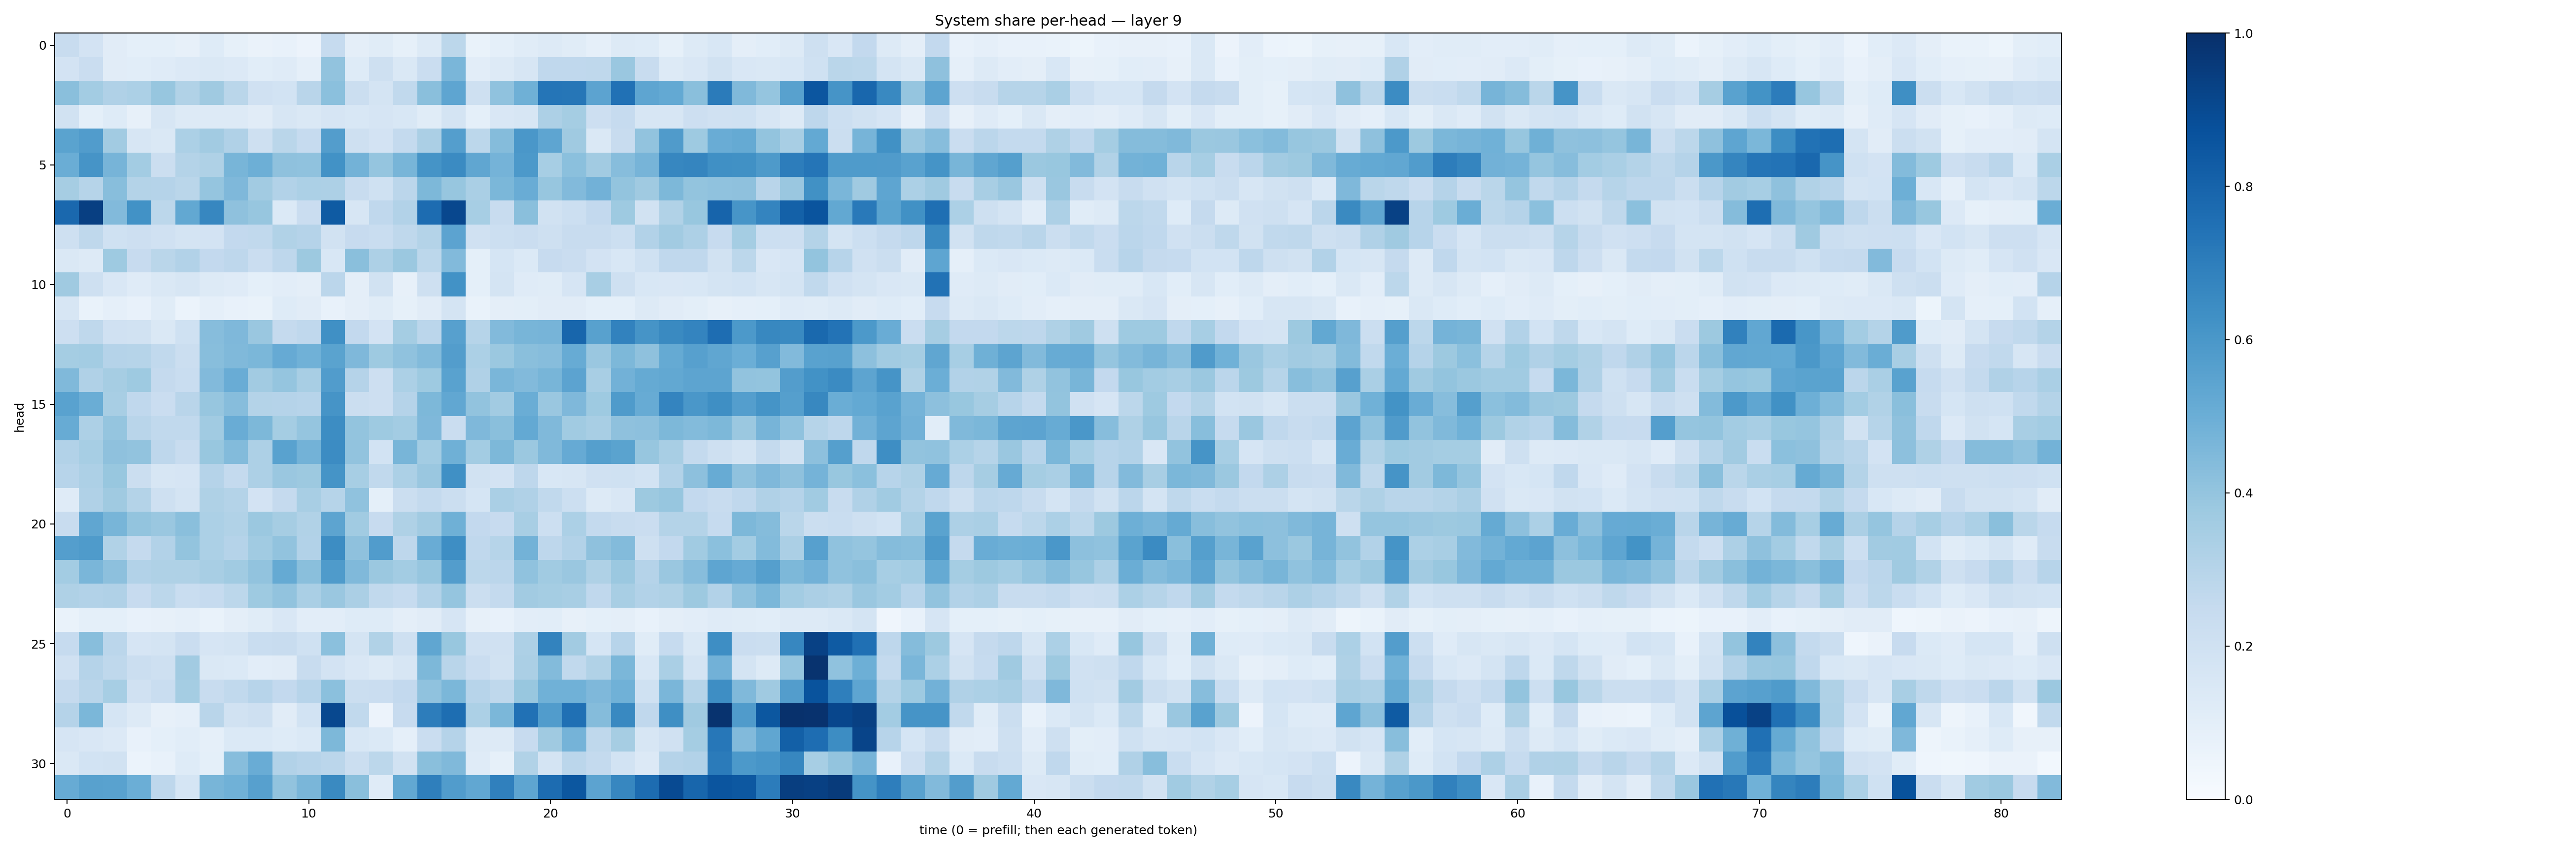

The table this chart was drawn from, first rows:
0.24065441, 0.1819703, 0.10969999, 0.091221526, 0.09271162, 0.08036036, 0.12165003, 0.082479596, 0.062610514, 0.07619842, 0.056462184, 0.24766706, 0.096704535, 0.115689985, 0.082949825, 0.12710123, 0.27796942, 0.06878678, 0.091522075, 0.11599461, 0.12849642, 0.115053244, 0.086362846, 0.12539352
0.1821, 0.2278, 0.1102, 0.1076, 0.1197, 0.1345, 0.1473, 0.1347, 0.106, 0.1182, 0.08876, 0.4042, 0.122, 0.2051, 0.1414, 0.2276, 0.4617, 0.1044, 0.1261, 0.1597, 0.2673, 0.2685, 0.2715, 0.3862
0.4241, 0.3584, 0.3174, 0.33, 0.3908, 0.3142, 0.3706, 0.2885, 0.1976, 0.1872, 0.2897, 0.4207, 0.2201, 0.1731, 0.2641, 0.4245, 0.5385, 0.2047, 0.4086, 0.489, 0.7326, 0.7298, 0.5465, 0.7499
0.1912, 0.09137, 0.1227, 0.08011, 0.161, 0.1316, 0.1257, 0.132, 0.1126, 0.1634, 0.1444, 0.1654, 0.1555, 0.1677, 0.1545, 0.1168, 0.1776, 0.09166, 0.1502, 0.1575, 0.3246, 0.3553, 0.2118, 0.2462
0.547, 0.5781, 0.3614, 0.158, 0.1432, 0.3288, 0.3618, 0.3166, 0.2046, 0.2869, 0.2493, 0.5709, 0.204, 0.1816, 0.2548, 0.3352, 0.5674, 0.2785, 0.4346, 0.6009, 0.5379, 0.3684, 0.1457, 0.2393
0.5027, 0.6097, 0.4694, 0.3583, 0.222, 0.3064, 0.3231, 0.4683, 0.4927, 0.4129, 0.409, 0.6243, 0.4804, 0.3982, 0.4649, 0.6153, 0.6497, 0.5345, 0.4738, 0.59, 0.3471, 0.4205, 0.3625, 0.431
0.3501, 0.3003, 0.4281, 0.3049, 0.3047, 0.2877, 0.3953, 0.4504, 0.3597, 0.3089, 0.331, 0.326, 0.242, 0.2029, 0.2816, 0.4562, 0.3944, 0.3362, 0.4574, 0.5055, 0.3929, 0.4433, 0.4837, 0.4
0.784, 0.9386, 0.444, 0.6226, 0.2792, 0.5266, 0.6668, 0.414, 0.3925, 0.1391, 0.2276, 0.8353, 0.1581, 0.2662, 0.3093, 0.7669, 0.9083, 0.3441, 0.242, 0.4256, 0.194, 0.2161, 0.2589, 0.3738
0.2106, 0.2721, 0.203, 0.2112, 0.1961, 0.1777, 0.1817, 0.2599, 0.2617, 0.3154, 0.3046, 0.1922, 0.2424, 0.2306, 0.2703, 0.3053, 0.5452, 0.1991, 0.2154, 0.23, 0.2071, 0.2387, 0.2347, 0.2178
0.1463, 0.1305, 0.3732, 0.2458, 0.286, 0.31, 0.2583, 0.2749, 0.2302, 0.275, 0.3757, 0.1532, 0.4246, 0.3261, 0.382, 0.278, 0.4452, 0.09051, 0.1718, 0.1403, 0.2428, 0.2268, 0.181, 0.1528
0.3708, 0.2096, 0.1498, 0.1193, 0.1431, 0.1579, 0.1289, 0.1193, 0.09161, 0.1049, 0.09392, 0.2821, 0.09491, 0.19, 0.08124, 0.2051, 0.6211, 0.09052, 0.1728, 0.1173, 0.1151, 0.167, 0.3403, 0.2042
0.1576, 0.06831, 0.08753, 0.07559, 0.1156, 0.06197, 0.08849, 0.07478, 0.06695, 0.1238, 0.1121, 0.0717, 0.09447, 0.1158, 0.08224, 0.1133, 0.177, 0.06676, 0.09642, 0.101, 0.113, 0.1128, 0.09265, 0.09278
0.2128, 0.2715, 0.1979, 0.1899, 0.1415, 0.2025, 0.4305, 0.4503, 0.3838, 0.2504, 0.2693, 0.632, 0.2583, 0.1831, 0.3534, 0.284, 0.5605, 0.2982, 0.4422, 0.4684, 0.47, 0.7908, 0.5571, 0.6831
0.3539, 0.357, 0.3017, 0.2977, 0.262, 0.2243, 0.4281, 0.4465, 0.4584, 0.513, 0.4864, 0.5504, 0.4502, 0.3722, 0.41, 0.4401, 0.5715, 0.3281, 0.3809, 0.4255, 0.4313, 0.5087, 0.3855, 0.4558
0.4483, 0.3196, 0.3511, 0.3725, 0.251, 0.2323, 0.4444, 0.5057, 0.363, 0.397, 0.3432, 0.5768, 0.3031, 0.2133, 0.33, 0.3723, 0.552, 0.3191, 0.4633, 0.4423, 0.4649, 0.5453, 0.3419, 0.4821
0.5529, 0.5023, 0.3425, 0.2682, 0.2283, 0.2913, 0.3933, 0.4314, 0.3075, 0.3029, 0.2955, 0.6129, 0.2197, 0.2135, 0.3013, 0.4543, 0.5312, 0.4058, 0.3597, 0.5018, 0.3837, 0.4498, 0.3748, 0.5847
0.5086, 0.3274, 0.3982, 0.2926, 0.2652, 0.2652, 0.3635, 0.5043, 0.4537, 0.354, 0.3962, 0.6415, 0.4005, 0.3722, 0.3566, 0.4515, 0.2272, 0.4506, 0.4257, 0.5212, 0.447, 0.3652, 0.3405, 0.4105
0.3101, 0.3445, 0.4113, 0.4052, 0.2746, 0.241, 0.3885, 0.441, 0.326, 0.5523, 0.4797, 0.6459, 0.4059, 0.1866, 0.4667, 0.3585, 0.4921, 0.3591, 0.4554, 0.382, 0.4477, 0.5122, 0.5641, 0.5482
0.2954, 0.3268, 0.3878, 0.2218, 0.1618, 0.1652, 0.303, 0.2549, 0.3252, 0.383, 0.3757, 0.6172, 0.3451, 0.2636, 0.3314, 0.3835, 0.6311, 0.1947, 0.1829, 0.2768, 0.1535, 0.1621, 0.1982, 0.201
0.1191, 0.3165, 0.3684, 0.307, 0.2052, 0.1768, 0.3242, 0.3076, 0.1822, 0.2527, 0.3413, 0.2972, 0.4088, 0.09182, 0.2192, 0.2546, 0.2214, 0.1686, 0.3384, 0.3173, 0.2654, 0.2168, 0.1294, 0.1513
0.236, 0.5343, 0.4678, 0.3985, 0.384, 0.422, 0.3282, 0.3133, 0.3802, 0.3488, 0.3134, 0.5393, 0.3665, 0.2452, 0.3238, 0.3625, 0.491, 0.2578, 0.2444, 0.3432, 0.2158, 0.3282, 0.2565, 0.2354
0.5674, 0.5839, 0.3139, 0.2536, 0.3121, 0.4002, 0.3318, 0.303, 0.3668, 0.4039, 0.3115, 0.6425, 0.4132, 0.5761, 0.2771, 0.5074, 0.6393, 0.2684, 0.2969, 0.4804, 0.2763, 0.3102, 0.4105, 0.4397
0.3562, 0.4615, 0.4153, 0.3088, 0.3218, 0.3213, 0.3406, 0.3637, 0.4047, 0.5181, 0.4242, 0.5846, 0.4458, 0.3811, 0.3558, 0.3921, 0.5719, 0.2798, 0.285, 0.4079, 0.3659, 0.3839, 0.3204, 0.3809
0.3239, 0.3118, 0.3175, 0.2459, 0.2793, 0.2338, 0.2498, 0.2803, 0.3738, 0.4041, 0.3376, 0.3864, 0.3341, 0.2618, 0.2474, 0.3122, 0.3948, 0.2235, 0.2545, 0.361, 0.3518, 0.3424, 0.2695, 0.3437
0.06813, 0.0915, 0.09181, 0.07552, 0.07935, 0.08715, 0.06839, 0.09406, 0.1143, 0.15, 0.1049, 0.1047, 0.1212, 0.1229, 0.09549, 0.1113, 0.1659, 0.07832, 0.07456, 0.1051, 0.1067, 0.07991, 0.09354, 0.09646
0.2464, 0.4276, 0.2832, 0.1645, 0.1719, 0.2285, 0.1666, 0.1735, 0.231, 0.2366, 0.1999, 0.4211, 0.1763, 0.3125, 0.2045, 0.534, 0.3893, 0.1987, 0.197, 0.327, 0.6775, 0.361, 0.1681, 0.2954
0.1989, 0.3041, 0.2723, 0.2226, 0.2095, 0.36, 0.1438, 0.1397, 0.1047, 0.1127, 0.237, 0.1825, 0.1496, 0.1287, 0.1591, 0.455, 0.2921, 0.2303, 0.1949, 0.3326, 0.4382, 0.2642, 0.3145, 0.4595
0.2503, 0.2922, 0.3445, 0.1983, 0.2312, 0.3525, 0.2369, 0.264, 0.2944, 0.2585, 0.2952, 0.4198, 0.2241, 0.2291, 0.258, 0.4089, 0.4603, 0.2968, 0.2709, 0.3877, 0.4861, 0.487, 0.4522, 0.4857
0.3026, 0.46, 0.1713, 0.1255, 0.07905, 0.08632, 0.2924, 0.1887, 0.2058, 0.1132, 0.1856, 0.9059, 0.2632, 0.05548, 0.2426, 0.7024, 0.759, 0.3313, 0.4577, 0.7474, 0.5756, 0.7515, 0.4352, 0.6571
0.1662, 0.1512, 0.1353, 0.07288, 0.09223, 0.1062, 0.08865, 0.1381, 0.1403, 0.1246, 0.1392, 0.4534, 0.1539, 0.1382, 0.0862, 0.2276, 0.3031, 0.1292, 0.1285, 0.2458, 0.3707, 0.4742, 0.273, 0.3515
0.1433, 0.1867, 0.1913, 0.05996, 0.07649, 0.1219, 0.0906, 0.4335, 0.5069, 0.311, 0.2965, 0.2813, 0.2249, 0.279, 0.188, 0.4224, 0.4481, 0.1193, 0.08421, 0.3162, 0.1774, 0.2825, 0.2574, 0.1866
0.5109, 0.5569, 0.5527, 0.4987, 0.2768, 0.1707, 0.4658, 0.4877, 0.5605, 0.4038, 0.4642, 0.6555, 0.4248, 0.118, 0.5239, 0.695, 0.5764, 0.5281, 0.6904, 0.5386, 0.7675, 0.8484, 0.5441, 0.6679
